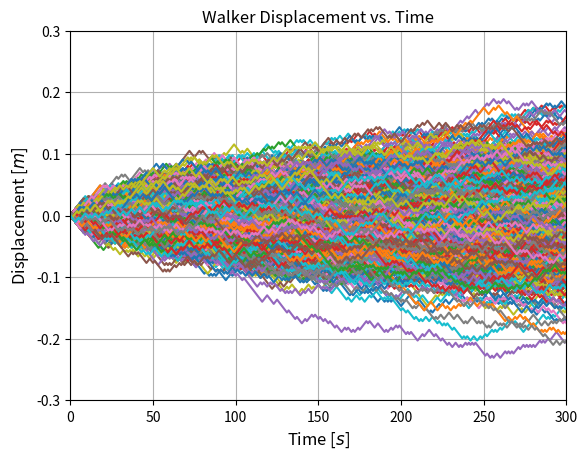
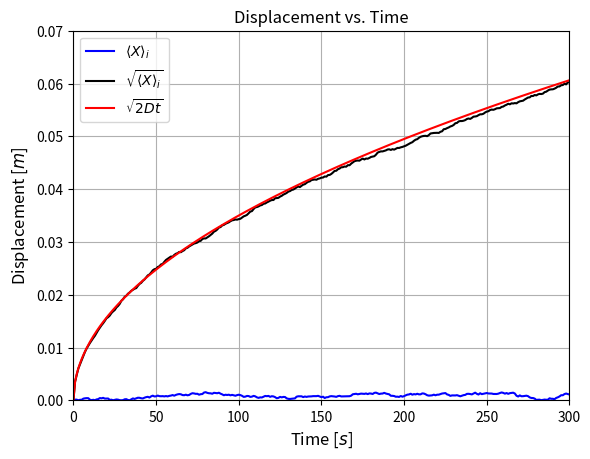
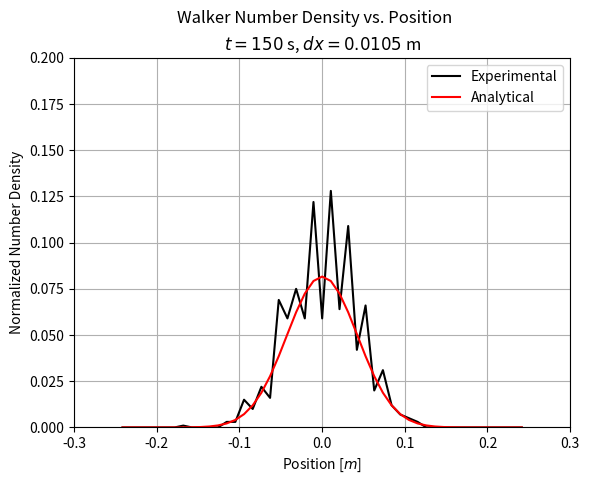
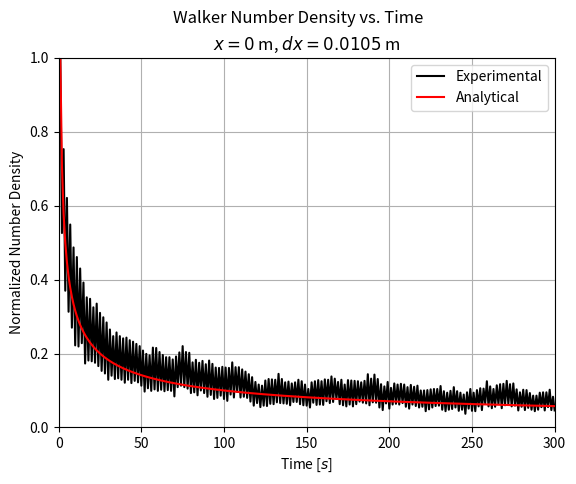

These charts were generated, in order, by the following Python code:
#!/usr/bin/python
# coding=utf-8

"""
Solutions to homework 3, PHYS 220, UMBC.

Course information:
--------------------------------------------------------------------------------
    Name:               Introduction to Computational Physics
    ID:                 PHYS 220
    Instructor:         Dr. Zhibo Zhang
    Teaching assistant: Erick Edward Shepherd
    Institution:        University of Maryland, Baltimore County
    Department:         Department of Physics

Assignment information:
--------------------------------------------------------------------------------
    Author:             Dr. Zhibo Zhang, Professor
    E-mail:             Zhibo.Zhang@UMBC.edu
    Date:               2017-01-30
    Assignment:         03
    Assignment name:    Homework 3
    Available points:   100
    Grade percentage:   5.71%
    
    Description:        Simulating a simple 1-dimensional random walk (Brownian 
                        motion) simulation using the Monte Carlo method.
    
Solutions information:
--------------------------------------------------------------------------------
    Author:             Erick Edward Shepherd, Teaching Assistant
    E-mail:             ErickShepherd@UMBC.edu
    Date:               2018-04-07
    
Copyright information:
--------------------------------------------------------------------------------
    This document contains the intellectual property of both Dr. Zhibo Zhang and
    Erick Edward Shepherd. The problems given are the copyright of Dr. Zhibo 
    Zhang, all rights reserved. The solutions to each respective problem are 
    the copyright of Erick Edward Shepherd, all rights reserved.
    
    This program is distributed in the hope that it will be useful for 
    educational purposes, but without any warranty; without even the implied 
    warranty of merchantability or fitness for a particular purpose. All of the
    contents of this document are protected from copying under U.S. and 
    international copyright laws and treatises. Any unauthorized copying, 
    alteration, distribution, transmission, performance, display, or other use 
    of this material is prohibited.
    
    The intended audience of the publication of this document is the students
    enrolled in the Introduction to Computational Physics (PHYS 220) course 
    taught Dr. Zhibo Zhang at the University of Maryland, Baltimore County 
    (UMBC). Use of the contents of this repository by students of UMBC is 
    restricted by the academic integrity policies and principles of UMBC.
"""

# Future module imports for Python 2-3 compatibility.
from __future__ import division

# Third party imports.
import matplotlib.pyplot as plt
import numpy as np

"""
Problem information:
--------------------------------------------------------------------------------
    Problem:        1
    Points:         10
    Weight:         1.00
    Percentage:     10.00%
    
    Description:    Model 1,000 random walkers over 300 steps for a step size
                    of 3.5 mm and a step time of 1.0 s. Track the position of
                    each walker at each step. See HW3_corrected.pdf for more
                    information.
"""

Nw = 1000       # The number of walkers.
Ns = 300        # The number of steps.
dL = 3.5 / 1000 # The step size in meters.
dt = 1.0        # The step time in seconds.

# Pass a seed to this function if you want consistent output between runs.
np.random.seed()

# Author's note:
#   1 is added to the number of steps Ns to account for the origin, the point
#   before a step is taken by any of the walkers.
#    - Erick shepherd
direction = lambda: (-1) ** np.random.randint(0, 2)
step      = lambda: round(dL * direction(), 4)
path      = lambda: [step() if j > 0 else 0 for j in range(Ns + 1)]

# The 1D spatial and temporal displacements of each walker at a given time step.
X = np.asarray([np.cumsum(path()) for i in range(Nw)]).T
t = np.arange(0, (Ns + 1) * dt)

x_delta = 50 * dt # Time in seconds.

y_delta = 100 / 1000 # Displacement in meters.
y_limit = np.ceil(np.max(np.abs(X)) / y_delta) * y_delta

plt.figure()
plt.plot(t, X)
plt.title("Walker Displacement vs. Time")
plt.xlabel(r"Time [$s$]",         fontsize = "large")
plt.ylabel(r"Displacement [$m$]", fontsize = "large")
plt.xticks(np.arange(0, t[-1] + x_delta, x_delta))
plt.yticks(np.arange(-y_limit, y_limit + y_delta, y_delta))
plt.xlim(0, Ns)
plt.ylim(-y_limit, y_limit)
plt.grid()

"""
Problem information:
--------------------------------------------------------------------------------
    Problem:        2
    Points:         20
    Weight:         1.00
    Percentage:     20.00%
    
    Description:    Compute the mean displacement and the mean square 
                    displacement of all walkers at each step. Then, in the same 
                    figure, plot the mean displacement and the root mean square 
                    (RMS) displacement.
"""

X_mean = np.abs(np.mean(X, axis = 1))
X_rms  = np.sqrt(np.mean(np.power(X, 2), axis = 1))

plt.figure()
plt.title("Displacement vs. Time")
plt.plot(t, X_mean, c = "b", label = r"${\langle}{X}{\rangle}_i$")
plt.plot(t, X_rms,  c = "k", label = r"$\sqrt{{\langle}{X}{\rangle}_i}$")
plt.xlabel(r"Time [$s$]",         fontsize = "large")
plt.ylabel(r"Displacement [$m$]", fontsize = "large")

"""
Problem information:
--------------------------------------------------------------------------------
    Problem:        3
    Points:         10
    Weight:         1.00
    Percentage:     10.00%
    
    Description:    In the same figure as problem 2, show that the RMS 
                    displacement is approximately the square root of 2Dt, where 
                    D is the diffusion coefficient D = (dL)^2 / (2dt).
"""

D = dL ** 2 / (2 * dt)
X_analytical = np.sqrt(2 * D * t)

X_series = np.concatenate((X_mean, X_rms, X_analytical))

y_delta       = 10 / 1000 # Displacement in meters.
y_lower_limit = np.floor(np.min(X_series) / y_delta) * y_delta
y_upper_limit = np.ceil(np.max(X_series)  / y_delta) * y_delta

plt.plot(t, X_analytical, c = "r", label = r"$\sqrt{2Dt}$")
plt.xlim(np.min(t), np.max(t))
plt.ylim(y_lower_limit, y_upper_limit)
plt.legend()
plt.grid()

"""
Problem information:
--------------------------------------------------------------------------------
    Problem:        4
    Points:         20
    Weight:         1.00
    Percentage:     20.00%
    
    Description:    Compute the normalized number density function of walkers at
                    each time step in the interval x to x + dx. See the file
                    HW3_corrected.pdf for more information.
    
    
"""

# Let "experimental normalized number density function" be denoted by "ENNDF".
def ENNDF(x = 0, t = 150, dx = 3 * dL):
    
    dNw = None
    
    # For a constant time t:
    if isinstance(x, np.ndarray) and not isinstance(t, np.ndarray):
        
        dNw = np.zeros(x.size) # Walkers in the displacement interval.
        
        for index, position in enumerate(x):
            
            # Author's note:
            #   dx is divided by 2 to ensure that the interval is symmetric 
            #   about the position.
            #    - Erick Shepherd
            upper_bound = position + dx / 2
            lower_bound = position - dx / 2
            
            interval = lambda Y: (lower_bound <= Y) & (Y <= upper_bound)
            
            Y = X[t]
            
            dNw[index] = Y[interval(Y)].size
                
    # For a constant position x:
    elif not isinstance(x, np.ndarray) and isinstance(t, np.ndarray):
       
        # Author's note:
        #   dx is divided by 2 to ensure that the interval is symmetric about x.
        #    - Erick Shepherd
        upper_bound = x + dx / 2
        lower_bound = x - dx / 2

        interval = lambda Y: (lower_bound <= Y) & (Y <= upper_bound)
    
        dNw = np.zeros(Ns + 1) # Walkers in the displacement interval.
    
        for step, time in enumerate(t):
        
            Y = X[step]
            
            dNw[step] = Y[interval(Y)].size
                
    # For invalid input:
    else:
        
        raise ValueError("Either x must be an array and t must be a scalar," + \
                         " or x must be a scalar and t must be an array.")
    
    P = dNw / Nw # The probability of finding a walker in the interval.
    
    return P

"""
Problem information:
--------------------------------------------------------------------------------
    Problem:        5
    Points:         40
    Weight:         1.00
    Percentage:     40.00%
    
    Description:    Show that the normalized number density function from
                    problem 4 agrees with the analytical solution of the 
                    diffusion equation. You can plot both functions as either
                    functions of time at a particular displacement or functions
                    of displacement at a particular time.
"""

# Let "analytical normalized number density function" be denoted by "ANNDF".
def ANNDF(x, t):
    
    P = np.exp((-x ** 2) / (4 * D * t)) / np.sqrt(4 * np.pi * D * t)
    
    return P

dx = 3 * dL

# Solution as a function of position:
x_bound = np.ceil(np.max(np.abs(X)) / dx) * dx
x       = np.round(np.arange(-x_bound, x_bound + dx, dx), 4)
t       = 150

# Let "position function normalization constant" be denoted by "PFNC".
PFNC = np.max(ANNDF(x, 1))

P_experimental = ENNDF(x, t, dx)
P_analytical   = ANNDF(x, t) / PFNC

P_series = np.concatenate((P_experimental, P_analytical))

x_delta = 0.1
x_limit = np.ceil(np.max(np.abs(x)) / x_delta) * x_delta

y_delta       = 0.1
y_upper_limit = np.ceil(np.max(P_series) / y_delta) * y_delta

plt.figure()
plt.plot(x, P_experimental, c = "k", label = "Experimental")
plt.plot(x, P_analytical,   c = "r", label = "Analytical")
plt.suptitle("Walker Number Density vs. Position")
plt.title(r"$t={}$ s, $dx={}$ m".format(t, dx))
plt.xlabel(r"Position [$m$]")
plt.ylabel(r"Normalized Number Density")
plt.xlim(-x_limit, x_limit)
plt.ylim(0, y_upper_limit)
plt.legend()
plt.grid()

# Solution as a function of time:
x = 0
t = np.arange(0, (Ns + 1) * dt)

# Let "time function normalization constant" be denoted by "PFNC".
TFNC = np.max(ANNDF(0, t[t != 0]))

# Author's note:
#   Masking the time dimension with t[t != 0] prevents division by zero in the 
#   analytical solution.
#    - Erick Shepherd
P_experimental = ENNDF(x, t, dx)
P_analytical   = ANNDF(x, t[t != 0]) / TFNC

plt.figure()
plt.plot(t,         P_experimental, c = "k", label = "Experimental")
plt.plot(t[t != 0], P_analytical,   c = "r", label = "Analytical")
plt.suptitle("Walker Number Density vs. Time")
plt.title(r"$x={}$ m, $dx={}$ m".format(x, dx))
plt.xlabel(r"Time [$s$]")
plt.ylabel(r"Normalized Number Density")
plt.xlim(t[0], t[-1])
plt.ylim(0, 1)
plt.legend()
plt.grid()

plt.show()